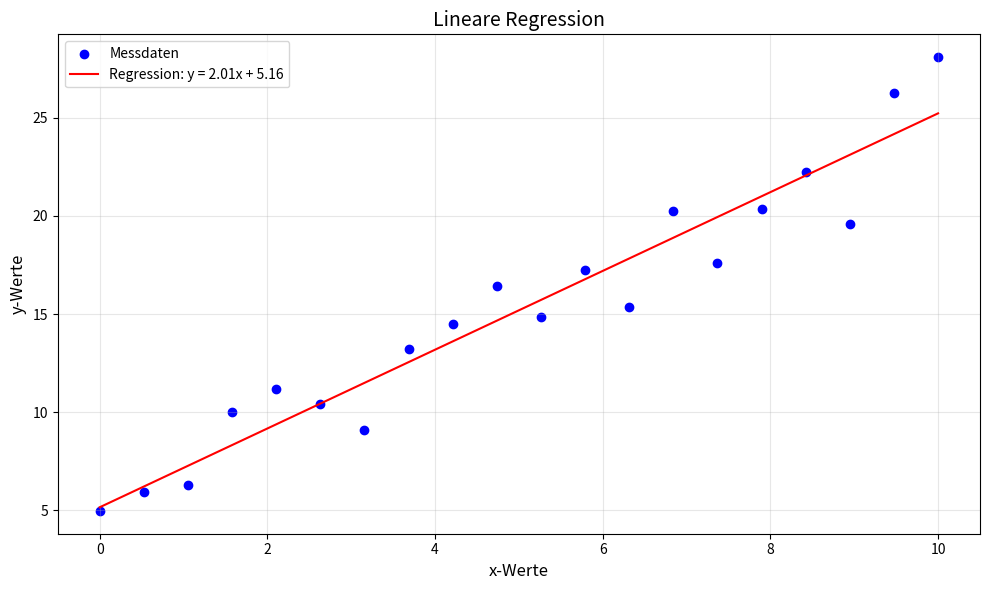

Write Python code to recreate this figure.
# Simple Regression and Plotting Example
# Installation: pip install numpy scipy matplotlib

import numpy as np
from scipy import stats
import matplotlib.pyplot as plt

# Funktion, die y-Daten für einen x-Vektor erzeugt
def erzeuge_y_daten(x_vektor, steigung=2.5, y_achsenabschnitt=1.0, rauschen=0.5):
    """
    Erzeugt y-Daten basierend auf einer linearen Funktion mit Rauschen.
    
    Parameter:
        x_vektor: NumPy-Array mit x-Werten
        steigung: Steigung der linearen Funktion (default: 2.5)
        y_achsenabschnitt: y-Achsenabschnitt (default: 1.0)
        rauschen: Stärke des zufälligen Rauschens (default: 0.5)
    
    Rückgabe:
        NumPy-Array mit y-Werten
    """
    # Lineare Funktion: y = m*x + b
    y_basis = steigung * x_vektor + y_achsenabschnitt
    
    # Zufälliges Rauschen hinzufügen
    if rauschen > 0:
        zufallswerte = np.random.normal(0, rauschen, size=len(x_vektor))
        y_vektor = y_basis + zufallswerte
    else:
        y_vektor = y_basis
    
    return y_vektor

# Hauptprogramm
if __name__ == "__main__":
    # 1. Erzeuge x-Vektor mit 20 Punkten zwischen 0 und 10
    x = np.linspace(0, 10, 20)
    
    # 2. Erzeuge y-Daten mit unserer Funktion
    y = erzeuge_y_daten(x, steigung=2.0, y_achsenabschnitt=5.0, rauschen=2.0)
    
    # 3. Regression mit scipy.stats.linregress
    steigung, y_achsenabschnitt, r_wert, p_wert, std_fehler = stats.linregress(x, y)
    
    # Bestimmtheitsmaß (R²) berechnen
    r_squared = r_wert ** 2
    
    # 4. Regressionslinie berechnen
    regressionslinie = steigung * x + y_achsenabschnitt
    
    # 5. Ergebnisse ausgeben
    print("Regressionsergebnisse:")
    print(f"Steigung: {steigung:.4f}")
    print(f"y-Achsenabschnitt: {y_achsenabschnitt:.4f}")
    print(f"Bestimmtheitsmaß (R²): {r_squared:.4f}")
    print(f"p-Wert: {p_wert:.6f}")
    print(f"Standardfehler: {std_fehler:.4f}")
    
    # 6. Daten und Regressionslinie plotten
    plt.figure(figsize=(10, 6))
    
    # Datenpunkte plotten
    plt.scatter(x, y, color='blue', label='Messdaten')
    
    # Regressionslinie plotten
    plt.plot(x, regressionslinie, color='red', 
             label=f'Regression: y = {steigung:.2f}x + {y_achsenabschnitt:.2f}')
    
    # Beschriftungen und Formatierung
    plt.title('Lineare Regression', fontsize=14)
    plt.xlabel('x-Werte', fontsize=12)
    plt.ylabel('y-Werte', fontsize=12)
    plt.grid(True, alpha=0.3)
    plt.legend()
    
    # Plot anzeigen
    plt.tight_layout()
    plt.show()
